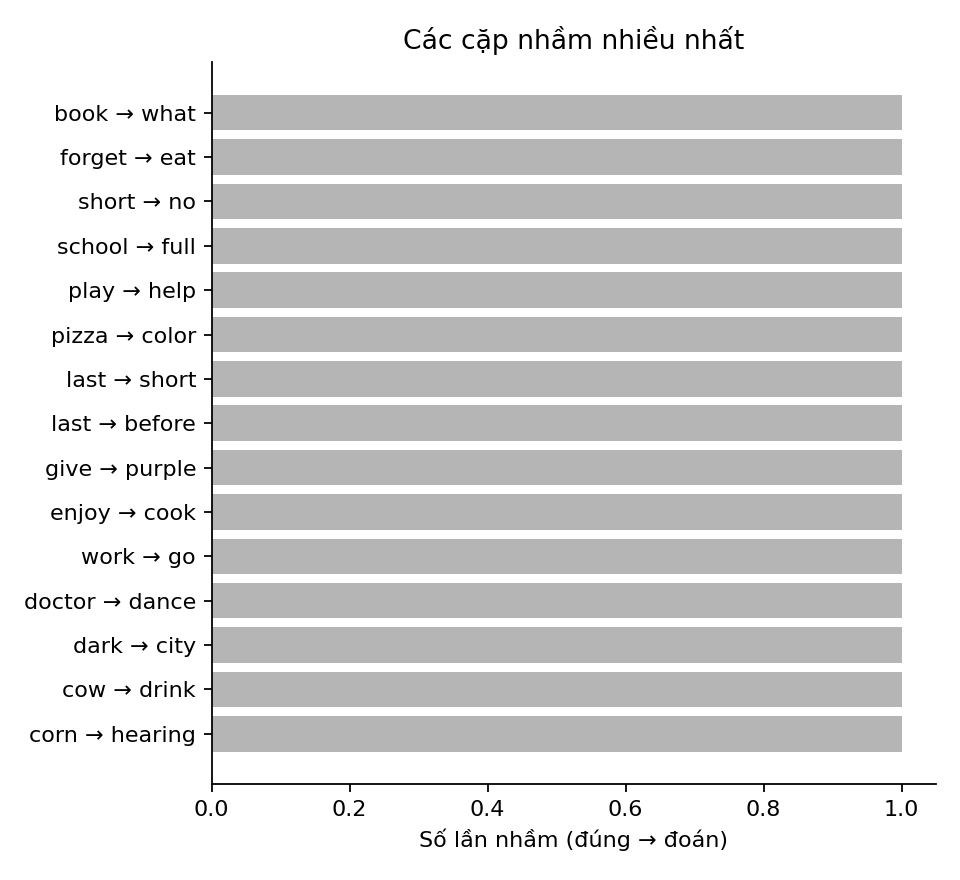

The table this chart was drawn from, first rows:
true, pred, count
book, what, 1
forget, eat, 1
short, no, 1
school, full, 1
play, help, 1
pizza, color, 1
last, short, 1
last, before, 1
give, purple, 1
enjoy, cook, 1
work, go, 1
doctor, dance, 1
dark, city, 1
cow, drink, 1
corn, hearing, 1
